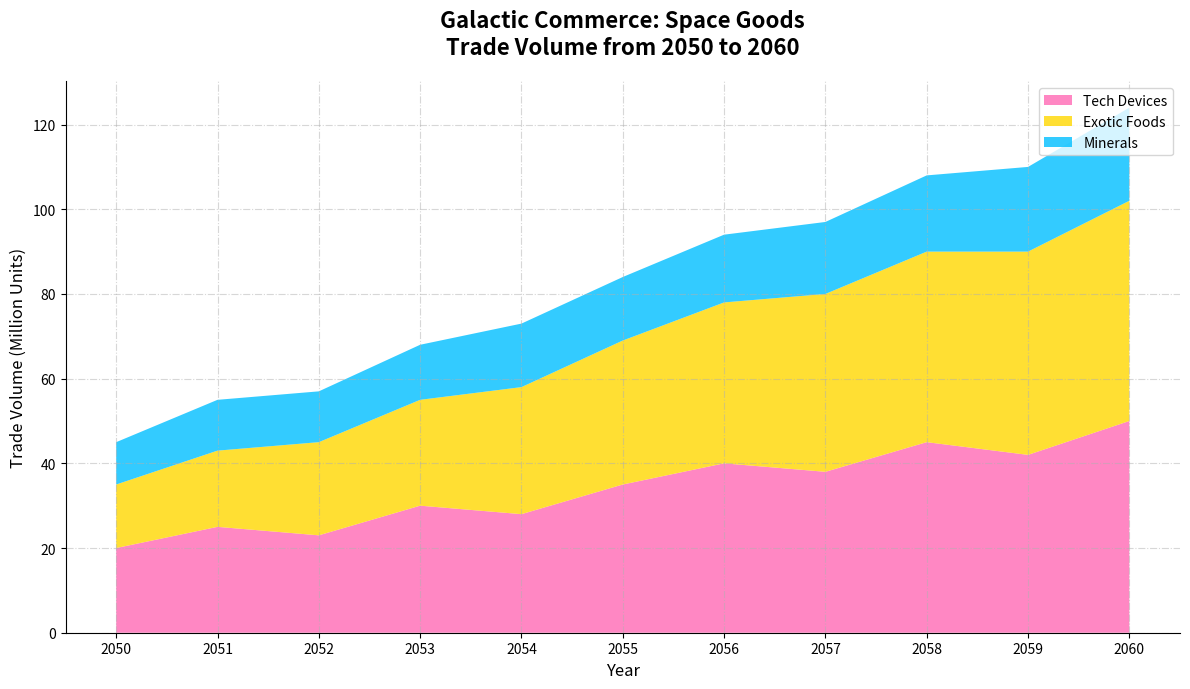

Source code (Python):
import matplotlib.pyplot as plt
import numpy as np

years = np.arange(2050, 2061)

minerals = [20, 25, 23, 30, 28, 35, 40, 38, 45, 42, 50]
tech_devices = [15, 18, 22, 25, 30, 34, 38, 42, 45, 48, 52]
exotic_foods = [10, 12, 12, 13, 15, 15, 16, 17, 18, 20, 22]

trade_volumes = np.vstack([minerals, tech_devices, exotic_foods])

colors = ['#FF69B4', '#FFD700', '#00BFFF']

fig, ax = plt.subplots(figsize=(12, 7))
ax.stackplot(years, trade_volumes, labels=['Tech Devices', 'Exotic Foods', 'Minerals'], colors=colors, alpha=0.8)

ax.set_title("Galactic Commerce: Space Goods\nTrade Volume from 2050 to 2060", fontsize=16, fontweight='bold', pad=20)
ax.set_xlabel("Year", fontsize=12)
ax.set_ylabel("Trade Volume (Million Units)", fontsize=12)

ax.legend(loc='upper right', fontsize=10)

ax.set_xticks(years)
ax.set_yticks(np.arange(0, 121, 20))

ax.grid(True, linestyle='-.', alpha=0.5)

ax.spines['top'].set_visible(False)
ax.spines['right'].set_visible(False)

plt.tight_layout()
plt.show()
